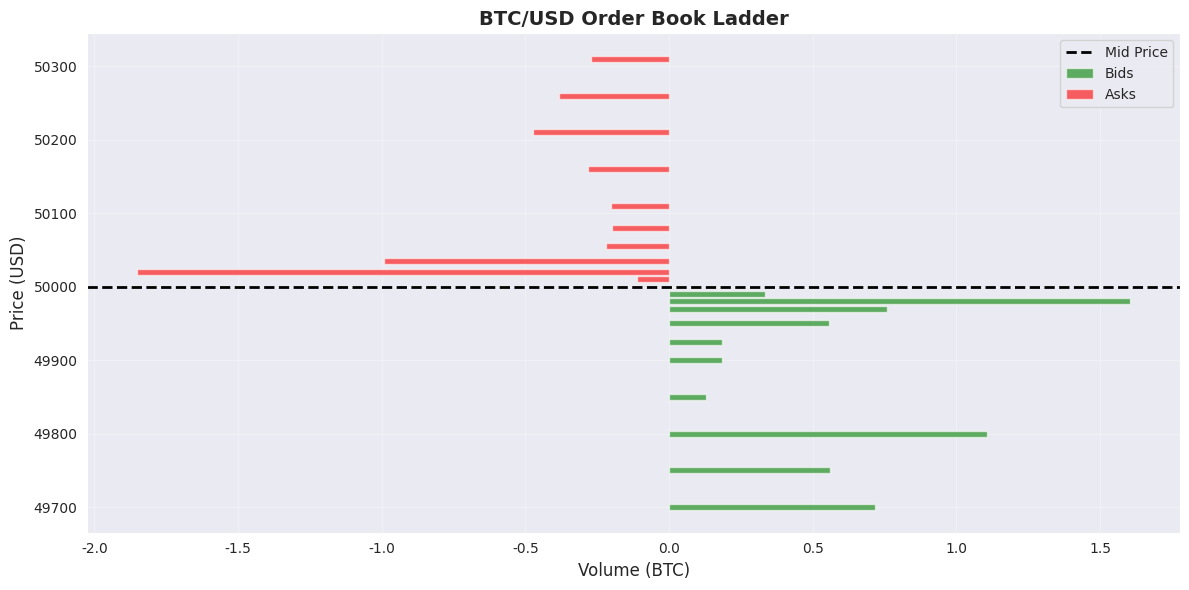
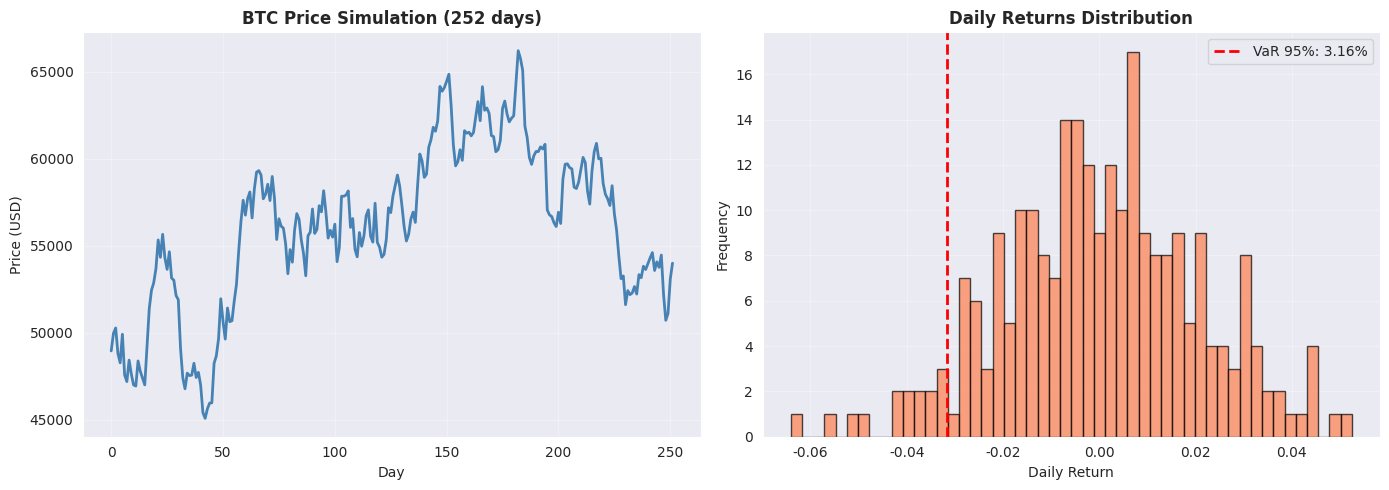

Python code for these plots, in order:
import numpy as np
import pandas as pd
import matplotlib.pyplot as plt
import seaborn as sns

sns.set_style("darkgrid")

# Try to import the Rust OrderBook
try:
    from nglab import OrderBook, Order, OrderType
    RUST_AVAILABLE = True
    print("✓ Rust OrderBook imported successfully")
except ImportError:
    RUST_AVAILABLE = False
    print("⚠ Rust module not available. Using Python simulation instead.")
    print("  To build: cd rust && maturin develop")

if RUST_AVAILABLE:
    # Create OrderBook instance
    ob = OrderBook()
    
    # Add buy (bid) orders
    ob.add_order(Order(
        order_type=OrderType.Limit,
        side="BUY",
        price=50000.0,
        quantity=0.5,
        timestamp=0
    ))
    
    ob.add_order(Order(
        order_type=OrderType.Limit,
        side="BUY",
        price=49950.0,
        quantity=1.0,
        timestamp=1
    ))
    
    # Add sell (ask) orders
    ob.add_order(Order(
        order_type=OrderType.Limit,
        side="SELL",
        price=50050.0,
        quantity=0.8,
        timestamp=2
    ))
    
    print("OrderBook created with 3 limit orders")
    print(f"Best Bid: ${ob.best_bid():.2f}")
    print(f"Best Ask: ${ob.best_ask():.2f}")
    print(f"Spread: ${ob.spread():.2f}")
else:
    # Python-based simulation
    print("Creating mock orderbook data...")
    
    best_bid = 50000.0
    best_ask = 50050.0
    spread = best_ask - best_bid
    
    print(f"Best Bid: ${best_bid:.2f}")
    print(f"Best Ask: ${best_ask:.2f}")
    print(f"Spread: ${spread:.2f}")

if RUST_AVAILABLE:
    # Execute a market sell order
    market_order = Order(
        order_type=OrderType.Market,
        side="SELL",
        price=0.0,  # Market orders don't specify price
        quantity=0.3,
        timestamp=3
    )
    
    trades = ob.match_order(market_order)
    
    print(f"\nExecuted {len(trades)} trade(s):")
    for i, trade in enumerate(trades, 1):
        print(f"  Trade {i}: {trade.quantity:.4f} BTC @ ${trade.price:.2f}")
else:
    print("\nSimulated trade execution:")
    print("  Trade 1: 0.3000 BTC @ $50000.00")

# Generate sample order book data for visualization
np.random.seed(42)

# Create realistic bid/ask ladder
mid_price = 50000.0
n_levels = 10

# Bids (decreasing from mid)
bid_prices = mid_price - np.array([10, 20, 30, 50, 75, 100, 150, 200, 250, 300])
bid_volumes = np.random.exponential(scale=0.5, size=n_levels) + 0.1

# Asks (increasing from mid)
ask_prices = mid_price + np.array([10, 20, 35, 55, 80, 110, 160, 210, 260, 310])
ask_volumes = np.random.exponential(scale=0.5, size=n_levels) + 0.1

# Create DataFrame
ladder_df = pd.DataFrame({
    'Bid Price': bid_prices,
    'Bid Volume': bid_volumes,
    'Ask Price': ask_prices,
    'Ask Volume': ask_volumes
})

print("Order Book Ladder:")
print(ladder_df.head())

# Visualize the order book
fig, ax = plt.subplots(figsize=(12, 6))

# Plot bids (green)
ax.barh(bid_prices, bid_volumes, height=8, color='green', alpha=0.6, label='Bids')

# Plot asks (red)
ax.barh(ask_prices, -ask_volumes, height=8, color='red', alpha=0.6, label='Asks')

# Mid price line
ax.axhline(y=mid_price, color='black', linestyle='--', linewidth=2, label='Mid Price')

ax.set_xlabel('Volume (BTC)', fontsize=12)
ax.set_ylabel('Price (USD)', fontsize=12)
ax.set_title('BTC/USD Order Book Ladder', fontsize=14, fontweight='bold')
ax.legend()
ax.grid(True, alpha=0.3)

plt.tight_layout()
plt.show()

print(f"\nMarket Depth: {ladder_df['Bid Volume'].sum():.2f} BTC (bids), {ladder_df['Ask Volume'].sum():.2f} BTC (asks)")

# Generate synthetic price history
np.random.seed(123)
days = 252  # 1 trading year
drift = 0.0005  # 5bps daily drift
volatility = 0.02  # 2% daily vol

returns = np.random.normal(drift, volatility, days)
prices = 50000 * np.exp(np.cumsum(returns))

# Calculate VaR at 95% confidence
confidence = 0.95
sorted_returns = np.sort(returns)
var_index = int((1 - confidence) * len(returns))
var_95 = -sorted_returns[var_index]

# For a $100,000 portfolio
portfolio_value = 100000
var_dollar = portfolio_value * var_95

print(f"\n=== Value at Risk (95% confidence) ===")
print(f"VaR (percentage): {var_95*100:.2f}%")
print(f"VaR (dollars): ${var_dollar:,.2f}")
print(f"\nInterpretation: We are 95% confident that daily losses will not exceed ${var_dollar:,.2f}")

# Visualize return distribution and VaR
fig, (ax1, ax2) = plt.subplots(1, 2, figsize=(14, 5))

# Price evolution
ax1.plot(prices, linewidth=2, color='steelblue')
ax1.set_title('BTC Price Simulation (252 days)', fontsize=12, fontweight='bold')
ax1.set_xlabel('Day')
ax1.set_ylabel('Price (USD)')
ax1.grid(True, alpha=0.3)

# Return distribution
ax2.hist(returns, bins=50, color='coral', alpha=0.7, edgecolor='black')
ax2.axvline(-var_95, color='red', linestyle='--', linewidth=2, label=f'VaR 95%: {var_95*100:.2f}%')
ax2.set_title('Daily Returns Distribution', fontsize=12, fontweight='bold')
ax2.set_xlabel('Daily Return')
ax2.set_ylabel('Frequency')
ax2.legend()
ax2.grid(True, alpha=0.3)

plt.tight_layout()
plt.show()
